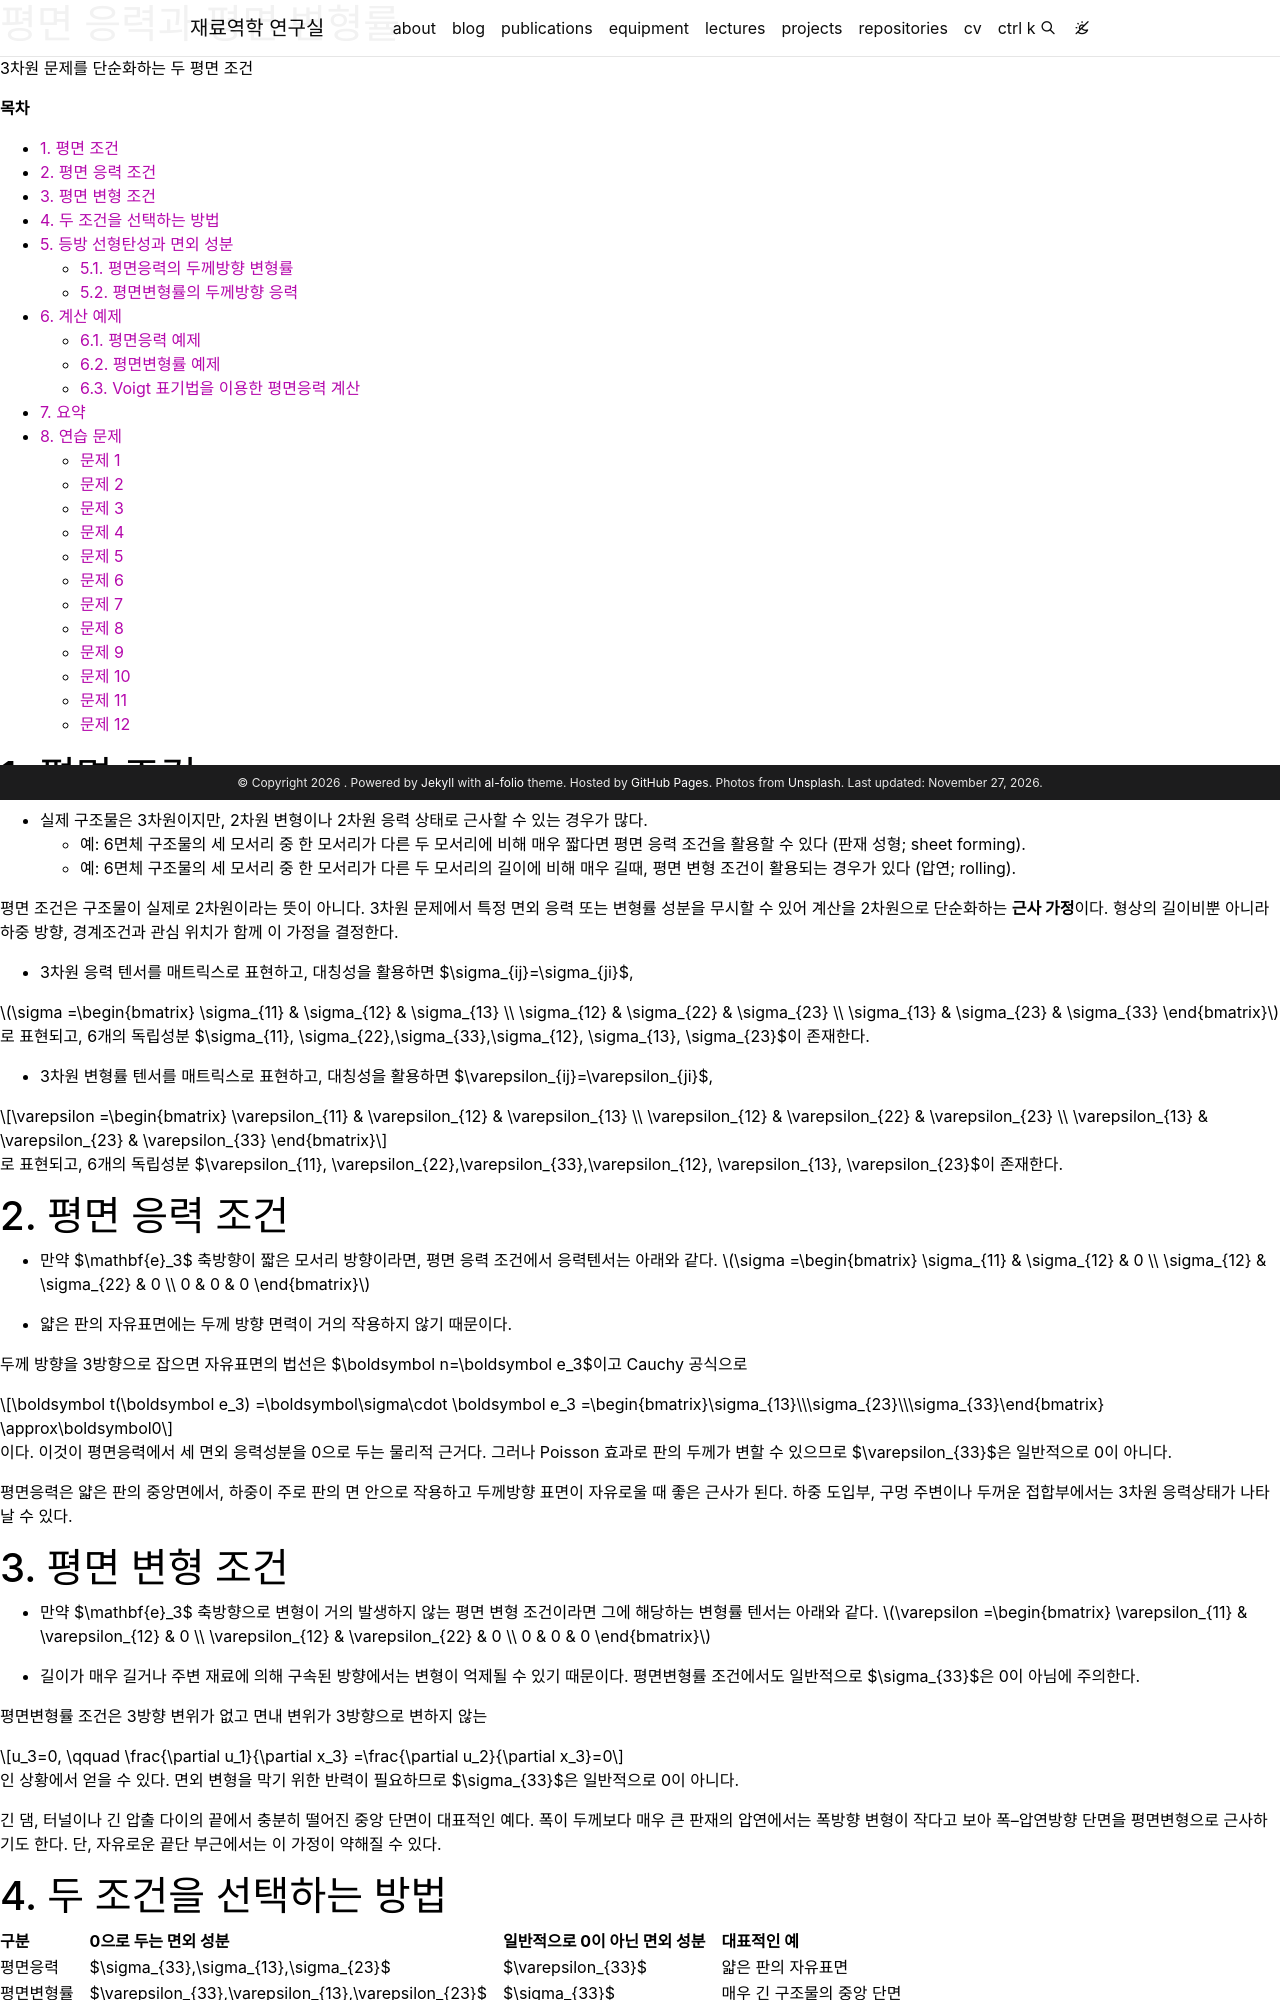

repository: youngung/youngung.github.io · page: assets/lecture_notes/5_1_polycrystalline_plasticity/metal_plasticity_08_plane_condition/index.html · generator: jekyll

---
layout: distill
title: 평면 응력과 평면 변형률
description: 3차원 문제를 단순화하는 두 평면 조건
target: 학부 고학년
permalink:
featured: true
prerequisite: 힘과 응력, 변위와 미소변형률, 선형 탄성
toc: false

mermaid:
  enabled: true
  zoomable: true
typograms: true
hidden: true
tabs: true
tikzjax: true
authors:
  - name: Youngung Jeong
    url: "https://youngung.github.io/"
    affiliations:
      name: Changwon National University
---

**목차**

* TOC
{:toc}

# 1. 평면 조건

- 실제 구조물은 3차원이지만, 2차원 변형이나 2차원 응력 상태로 근사할 수 있는 경우가 많다.
  - 예: 6면체 구조물의 세 모서리 중 한 모서리가 다른 두 모서리에 비해 매우 짧다면 평면 응력 조건을 활용할 수 있다 (판재 성형; sheet forming).
  - 예: 6면체 구조물의 세 모서리 중 한 모서리가 다른 두 모서리의 길이에 비해 매우 길때, 평면 변형 조건이 활용되는 경우가 있다 (압연; rolling).

평면 조건은 구조물이 실제로 2차원이라는 뜻이 아니다. 3차원 문제에서 특정 면외 응력
또는 변형률 성분을 무시할 수 있어 계산을 2차원으로 단순화하는 **근사 가정**이다. 형상의
길이비뿐 아니라 하중 방향, 경계조건과 관심 위치가 함께 이 가정을 결정한다.
- 3차원 응력 텐서를 매트릭스로 표현하고, 대칭성을 활용하면 $\sigma_{ij}=\sigma_{ji}$,

$$ \sigma =\begin{bmatrix}
\sigma_{11} & \sigma_{12} & \sigma_{13} \\
\sigma_{12} & \sigma_{22} & \sigma_{23} \\
\sigma_{13} & \sigma_{23} & \sigma_{33}
 \end{bmatrix}$$
로 표현되고, 6개의 독립성분 $\sigma_{11}, \sigma_{22},\sigma_{33},\sigma_{12}, \sigma_{13}, \sigma_{23}$이 존재한다.


- 3차원 변형률 텐서를 매트릭스로 표현하고, 대칭성을 활용하면 $\varepsilon_{ij}=\varepsilon_{ji}$,

$$\varepsilon =\begin{bmatrix}
\varepsilon_{11} & \varepsilon_{12} & \varepsilon_{13} \\
\varepsilon_{12} & \varepsilon_{22} & \varepsilon_{23} \\
\varepsilon_{13} & \varepsilon_{23} & \varepsilon_{33}
 \end{bmatrix}$$

로 표현되고, 6개의 독립성분 $\varepsilon_{11}, \varepsilon_{22},\varepsilon_{33},\varepsilon_{12}, \varepsilon_{13}, \varepsilon_{23}$이 존재한다.


# 2. 평면 응력 조건

- 만약 $\mathbf{e}_3$ 축방향이 짧은 모서리 방향이라면, 평면 응력 조건에서
응력텐서는 아래와 같다.
$$\sigma =\begin{bmatrix}
\sigma_{11} & \sigma_{12} & 0 \\
\sigma_{12} & \sigma_{22} & 0 \\
0 & 0 & 0
 \end{bmatrix}$$

- 얇은 판의 자유표면에는 두께 방향 면력이 거의 작용하지 않기 때문이다.

두께 방향을 3방향으로 잡으면 자유표면의 법선은
$\boldsymbol n=\boldsymbol e_3$이고 Cauchy 공식으로

$$
\boldsymbol t(\boldsymbol e_3)
=\boldsymbol\sigma\cdot \boldsymbol e_3
=\begin{bmatrix}\sigma_{13}\\\sigma_{23}\\\sigma_{33}\end{bmatrix}
\approx\boldsymbol0
$$

이다. 이것이 평면응력에서 세 면외 응력성분을 0으로 두는 물리적 근거다. 그러나 Poisson
효과로 판의 두께가 변할 수 있으므로 $\varepsilon_{33}$은 일반적으로 0이 아니다.

평면응력은 얇은 판의 중앙면에서, 하중이 주로 판의 면 안으로 작용하고 두께방향 표면이
자유로울 때 좋은 근사가 된다. 하중 도입부, 구멍 주변이나 두꺼운 접합부에서는 3차원
응력상태가 나타날 수 있다.

# 3. 평면 변형 조건


- 만약 $\mathbf{e}_3$ 축방향으로 변형이 거의 발생하지 않는 평면 변형 조건이라면
그에 해당하는 변형률 텐서는 아래와 같다.
$$\varepsilon =\begin{bmatrix}
\varepsilon_{11} & \varepsilon_{12} & 0 \\
\varepsilon_{12} & \varepsilon_{22} & 0 \\
0 & 0 & 0
 \end{bmatrix}$$

- 길이가 매우 길거나 주변 재료에 의해 구속된 방향에서는 변형이 억제될 수 있기 때문이다.
  평면변형률 조건에서도 일반적으로 $\sigma_{33}$은 0이 아님에 주의한다.

평면변형률 조건은 3방향 변위가 없고 면내 변위가 3방향으로 변하지 않는

$$
u_3=0,
\qquad
\frac{\partial u_1}{\partial x_3}
=\frac{\partial u_2}{\partial x_3}=0
$$

인 상황에서 얻을 수 있다. 면외 변형을 막기 위한 반력이 필요하므로
$\sigma_{33}$은 일반적으로 0이 아니다.

긴 댐, 터널이나 긴 압출 다이의 끝에서 충분히 떨어진 중앙 단면이 대표적인 예다. 폭이
두께보다 매우 큰 판재의 압연에서는 폭방향 변형이 작다고 보아 폭–압연방향 단면을
평면변형으로 근사하기도 한다. 단, 자유로운 끝단 부근에서는 이 가정이 약해질 수 있다.
